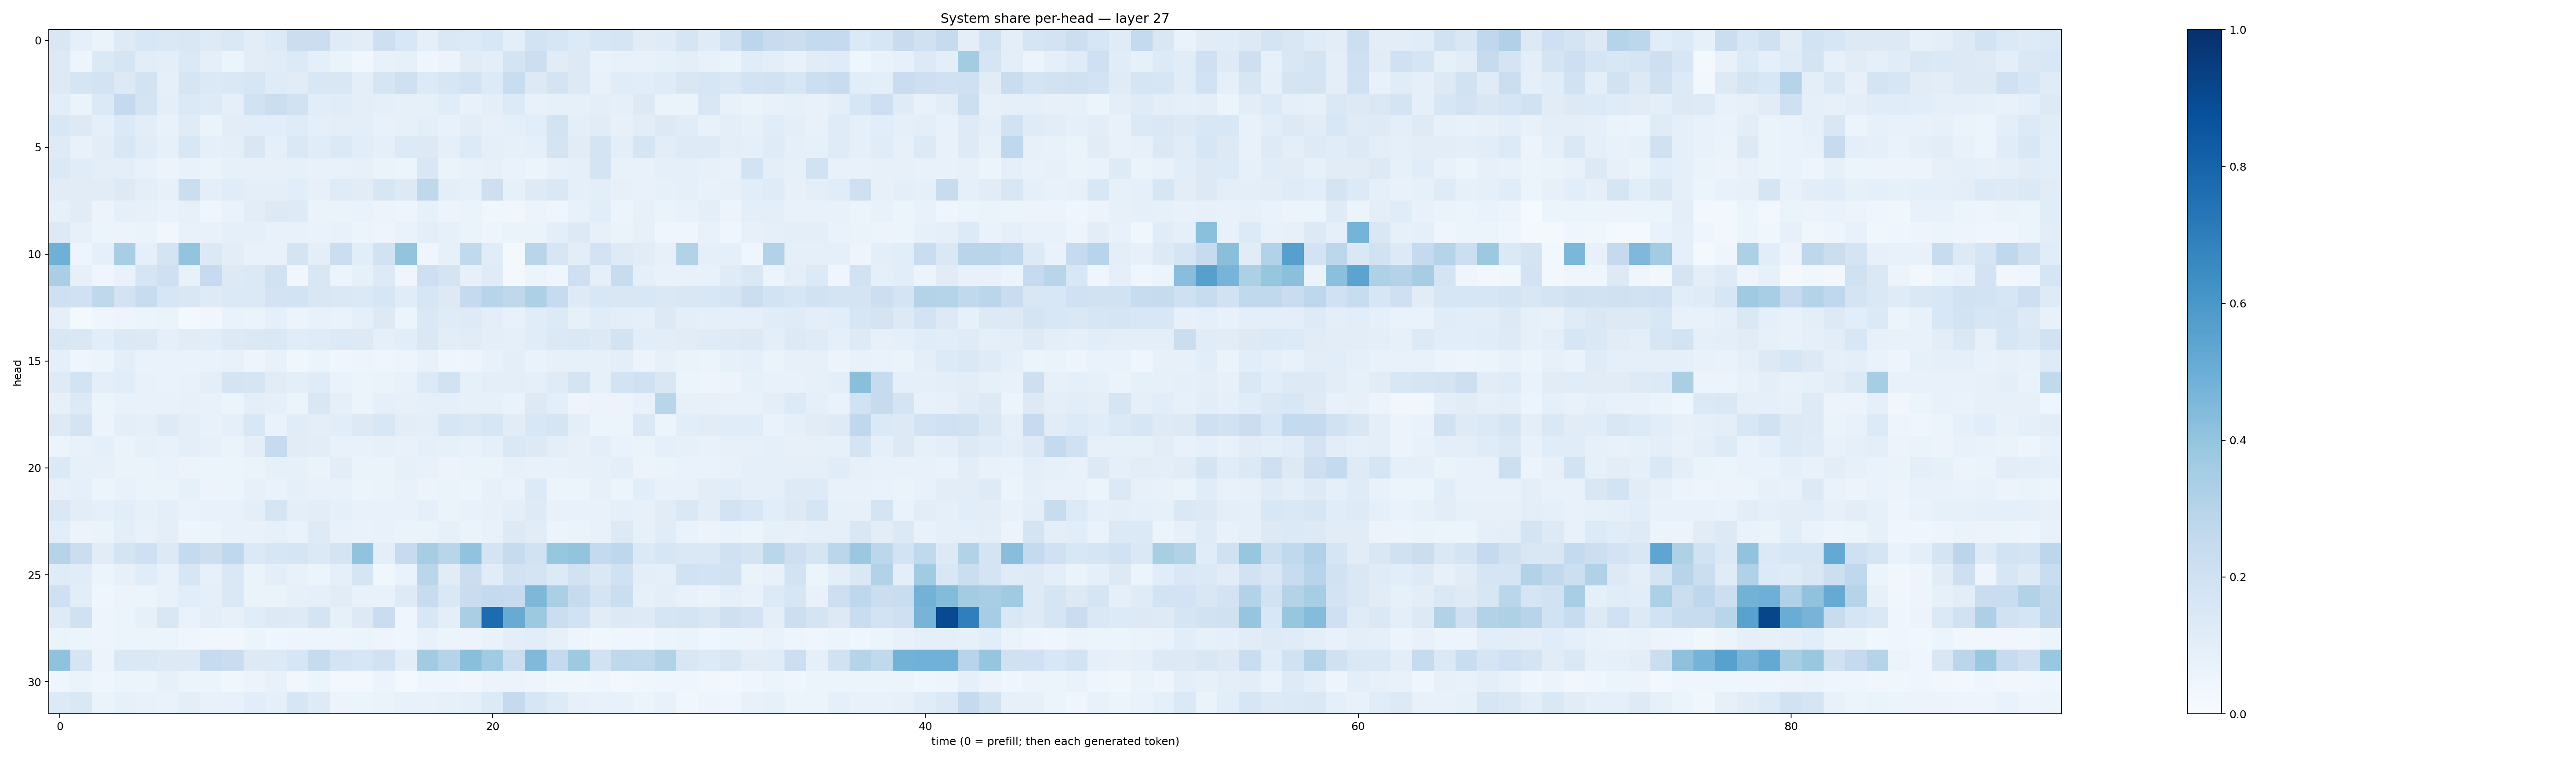

Data behind this chart, as committed beside it:
0.14919835, 0.08909687, 0.06541184, 0.12201298, 0.1524303, 0.14207067, 0.15189908, 0.12231287, 0.14617293, 0.10470627, 0.1350407, 0.21880566, 0.22309762, 0.119530305, 0.10189008, 0.21407665, 0.15612613, 0.09308478, 0.1438758, 0.135179, 0.15368189, 0.09930339, 0.18417569, 0.16107
0.13, 0.05009, 0.1386, 0.1652, 0.1033, 0.09568, 0.1379, 0.08633, 0.05313, 0.1017, 0.1153, 0.1351, 0.08731, 0.06582, 0.03427, 0.07541, 0.08516, 0.04602, 0.05561, 0.1103, 0.09702, 0.1747, 0.2172, 0.1098
0.1291, 0.1642, 0.1835, 0.1315, 0.1866, 0.09184, 0.1642, 0.1378, 0.1422, 0.161, 0.1181, 0.1131, 0.1547, 0.1521, 0.09675, 0.1666, 0.2087, 0.1348, 0.1625, 0.1871, 0.1364, 0.2324, 0.1297, 0.1771
0.1074, 0.06416, 0.1404, 0.2508, 0.1778, 0.0956, 0.1375, 0.1223, 0.09077, 0.1878, 0.2216, 0.1917, 0.1081, 0.114, 0.1013, 0.09165, 0.08561, 0.08382, 0.1146, 0.07241, 0.09488, 0.1329, 0.07295, 0.08498
0.1528, 0.128, 0.08813, 0.1389, 0.1026, 0.07099, 0.1201, 0.06347, 0.1025, 0.1057, 0.1055, 0.1184, 0.0929, 0.1008, 0.09616, 0.0736, 0.08338, 0.09861, 0.07517, 0.1051, 0.08035, 0.0918, 0.1093, 0.1873
0.1234, 0.07151, 0.1019, 0.1526, 0.1165, 0.08514, 0.156, 0.09311, 0.09738, 0.1521, 0.08673, 0.1454, 0.1162, 0.1372, 0.1077, 0.08779, 0.133, 0.1291, 0.0904, 0.1329, 0.09213, 0.08485, 0.08923, 0.1755
0.1385, 0.1169, 0.09597, 0.09582, 0.07776, 0.05781, 0.07541, 0.06564, 0.08357, 0.07883, 0.08075, 0.08318, 0.07535, 0.07203, 0.07936, 0.06502, 0.06161, 0.1514, 0.06501, 0.07728, 0.0811, 0.06761, 0.05418, 0.08154
0.1105, 0.111, 0.1132, 0.1251, 0.09693, 0.07933, 0.2262, 0.09627, 0.1157, 0.1004, 0.09475, 0.1082, 0.08142, 0.1186, 0.1115, 0.1605, 0.129, 0.2707, 0.09772, 0.08498, 0.2143, 0.08574, 0.1216, 0.1472
0.08404, 0.1131, 0.05693, 0.08801, 0.07986, 0.06942, 0.0814, 0.04565, 0.06721, 0.1045, 0.1326, 0.1224, 0.06591, 0.0645, 0.06667, 0.05813, 0.04822, 0.08206, 0.05819, 0.06273, 0.0378, 0.03292, 0.05826, 0.04403
0.1274, 0.08146, 0.06139, 0.05552, 0.06294, 0.0333, 0.07758, 0.07788, 0.08838, 0.09255, 0.07086, 0.07134, 0.06893, 0.07363, 0.05377, 0.04772, 0.06933, 0.09733, 0.08567, 0.0641, 0.04962, 0.06416, 0.06402, 0.09824
0.4895, 0.05074, 0.09303, 0.3446, 0.09054, 0.1734, 0.3998, 0.1378, 0.1032, 0.07401, 0.07737, 0.1778, 0.09905, 0.2191, 0.1074, 0.1894, 0.3993, 0.04161, 0.08489, 0.2648, 0.1133, 0.02271, 0.2907, 0.1563
0.3385, 0.0836, 0.04361, 0.06799, 0.1711, 0.2032, 0.07577, 0.2481, 0.1298, 0.1378, 0.1917, 0.03658, 0.1522, 0.0591, 0.0849, 0.1303, 0.043, 0.2147, 0.1791, 0.08123, 0.1186, 0.02006, 0.05406, 0.04351
0.2079, 0.2002, 0.2727, 0.1815, 0.2355, 0.161, 0.1523, 0.123, 0.1391, 0.14, 0.1826, 0.1855, 0.1498, 0.1448, 0.1404, 0.16, 0.1149, 0.1611, 0.1291, 0.2501, 0.2968, 0.2715, 0.3249, 0.2486
0.09199, 0.02332, 0.04587, 0.04745, 0.05262, 0.06525, 0.01859, 0.03482, 0.06824, 0.06366, 0.09276, 0.05547, 0.07787, 0.06713, 0.08854, 0.126, 0.06099, 0.1458, 0.1179, 0.1215, 0.0978, 0.07541, 0.1142, 0.1357
0.1505, 0.1409, 0.1073, 0.1398, 0.1265, 0.08913, 0.111, 0.108, 0.1315, 0.1369, 0.1428, 0.1155, 0.1195, 0.1357, 0.1295, 0.09211, 0.1057, 0.1466, 0.1042, 0.1098, 0.09902, 0.08916, 0.1165, 0.1375
0.08749, 0.04641, 0.06133, 0.09664, 0.0695, 0.06815, 0.06872, 0.06928, 0.07246, 0.0469, 0.07741, 0.03651, 0.06177, 0.04239, 0.05005, 0.04594, 0.04989, 0.07442, 0.04038, 0.04872, 0.07366, 0.1016, 0.0693, 0.08194
0.1239, 0.1848, 0.1015, 0.1072, 0.0726, 0.06706, 0.07353, 0.09457, 0.1746, 0.1705, 0.1119, 0.09538, 0.1204, 0.06687, 0.05364, 0.06503, 0.07395, 0.1352, 0.1929, 0.08251, 0.09751, 0.09647, 0.09266, 0.1199
0.07814, 0.1262, 0.06092, 0.07725, 0.073, 0.07578, 0.08189, 0.07453, 0.05094, 0.1003, 0.08776, 0.05944, 0.1508, 0.08972, 0.06128, 0.08939, 0.08044, 0.08775, 0.08666, 0.08208, 0.08227, 0.06732, 0.1313, 0.09653
0.1284, 0.1771, 0.05751, 0.0974, 0.09139, 0.1234, 0.09747, 0.07794, 0.09024, 0.1531, 0.06989, 0.1147, 0.101, 0.1061, 0.1319, 0.1549, 0.1017, 0.09904, 0.1575, 0.1428, 0.161, 0.1116, 0.153, 0.1649
0.06062, 0.07522, 0.08773, 0.06431, 0.08491, 0.07681, 0.09502, 0.08126, 0.06319, 0.09624, 0.2479, 0.1103, 0.1023, 0.0718, 0.0766, 0.07936, 0.07425, 0.08758, 0.08558, 0.07262, 0.0895, 0.1422, 0.1257, 0.0982
0.1398, 0.08331, 0.08089, 0.06469, 0.06453, 0.06681, 0.05858, 0.05225, 0.06075, 0.06615, 0.08252, 0.08499, 0.06274, 0.1029, 0.06327, 0.06367, 0.08523, 0.07345, 0.05702, 0.06582, 0.0656, 0.0815, 0.07556, 0.07261
0.07995, 0.09346, 0.05931, 0.07192, 0.06467, 0.06394, 0.0855, 0.05519, 0.0591, 0.08148, 0.06682, 0.08781, 0.07746, 0.078, 0.06035, 0.06597, 0.07174, 0.05583, 0.06429, 0.05872, 0.07898, 0.06934, 0.1358, 0.05795
0.1415, 0.1037, 0.08941, 0.1081, 0.08297, 0.1003, 0.0683, 0.07343, 0.07108, 0.09727, 0.1678, 0.1002, 0.1052, 0.09178, 0.07577, 0.0726, 0.0735, 0.09099, 0.06468, 0.07728, 0.07876, 0.1008, 0.1234, 0.07372
0.1065, 0.05827, 0.06498, 0.0979, 0.07633, 0.09735, 0.05003, 0.05246, 0.07282, 0.07033, 0.08271, 0.06703, 0.1243, 0.07697, 0.06891, 0.07216, 0.06412, 0.06407, 0.08286, 0.06358, 0.07134, 0.1295, 0.1112, 0.05625
0.2973, 0.2205, 0.1131, 0.1762, 0.2083, 0.1253, 0.256, 0.2163, 0.2685, 0.137, 0.1618, 0.1712, 0.138, 0.1725, 0.4059, 0.09985, 0.2477, 0.3502, 0.2915, 0.4038, 0.176, 0.2446, 0.188, 0.3922
0.1188, 0.1159, 0.06017, 0.07918, 0.1153, 0.07496, 0.1618, 0.08155, 0.1441, 0.06323, 0.0992, 0.07583, 0.06108, 0.08687, 0.171, 0.03778, 0.06777, 0.2862, 0.1117, 0.2236, 0.1137, 0.1887, 0.1737, 0.133
0.2037, 0.1079, 0.04641, 0.0581, 0.06206, 0.0716, 0.1088, 0.09363, 0.1422, 0.06439, 0.06443, 0.08227, 0.08911, 0.1114, 0.07731, 0.07378, 0.1228, 0.2404, 0.1407, 0.2294, 0.2572, 0.2484, 0.4535, 0.3345
0.1218, 0.1981, 0.04958, 0.06128, 0.08446, 0.1512, 0.06839, 0.0965, 0.07959, 0.1152, 0.1314, 0.1217, 0.1787, 0.08459, 0.1309, 0.2276, 0.04405, 0.1547, 0.09662, 0.3385, 0.7675, 0.51, 0.3752, 0.2233
0.06445, 0.05254, 0.05077, 0.05185, 0.05375, 0.05445, 0.04029, 0.03763, 0.03447, 0.05083, 0.04352, 0.0478, 0.05007, 0.04727, 0.05446, 0.05066, 0.04684, 0.07356, 0.05242, 0.05652, 0.06691, 0.09441, 0.1093, 0.08019
0.4075, 0.1647, 0.05784, 0.1418, 0.1409, 0.128, 0.1257, 0.2476, 0.2268, 0.1258, 0.1352, 0.1638, 0.246, 0.1765, 0.1597, 0.1885, 0.1029, 0.3594, 0.2989, 0.4247, 0.3639, 0.2199, 0.4473, 0.2529
0.04026, 0.06587, 0.04185, 0.05404, 0.06022, 0.08527, 0.05319, 0.05248, 0.03735, 0.05504, 0.07706, 0.0347, 0.05224, 0.02609, 0.02843, 0.05629, 0.02056, 0.04574, 0.04517, 0.03227, 0.05497, 0.05665, 0.05003, 0.03861
0.1364, 0.1447, 0.06468, 0.08504, 0.07416, 0.0682, 0.09582, 0.07218, 0.07427, 0.1084, 0.08615, 0.1595, 0.1249, 0.05835, 0.0607, 0.06324, 0.07045, 0.0731, 0.08509, 0.09146, 0.133, 0.2528, 0.1568, 0.123
